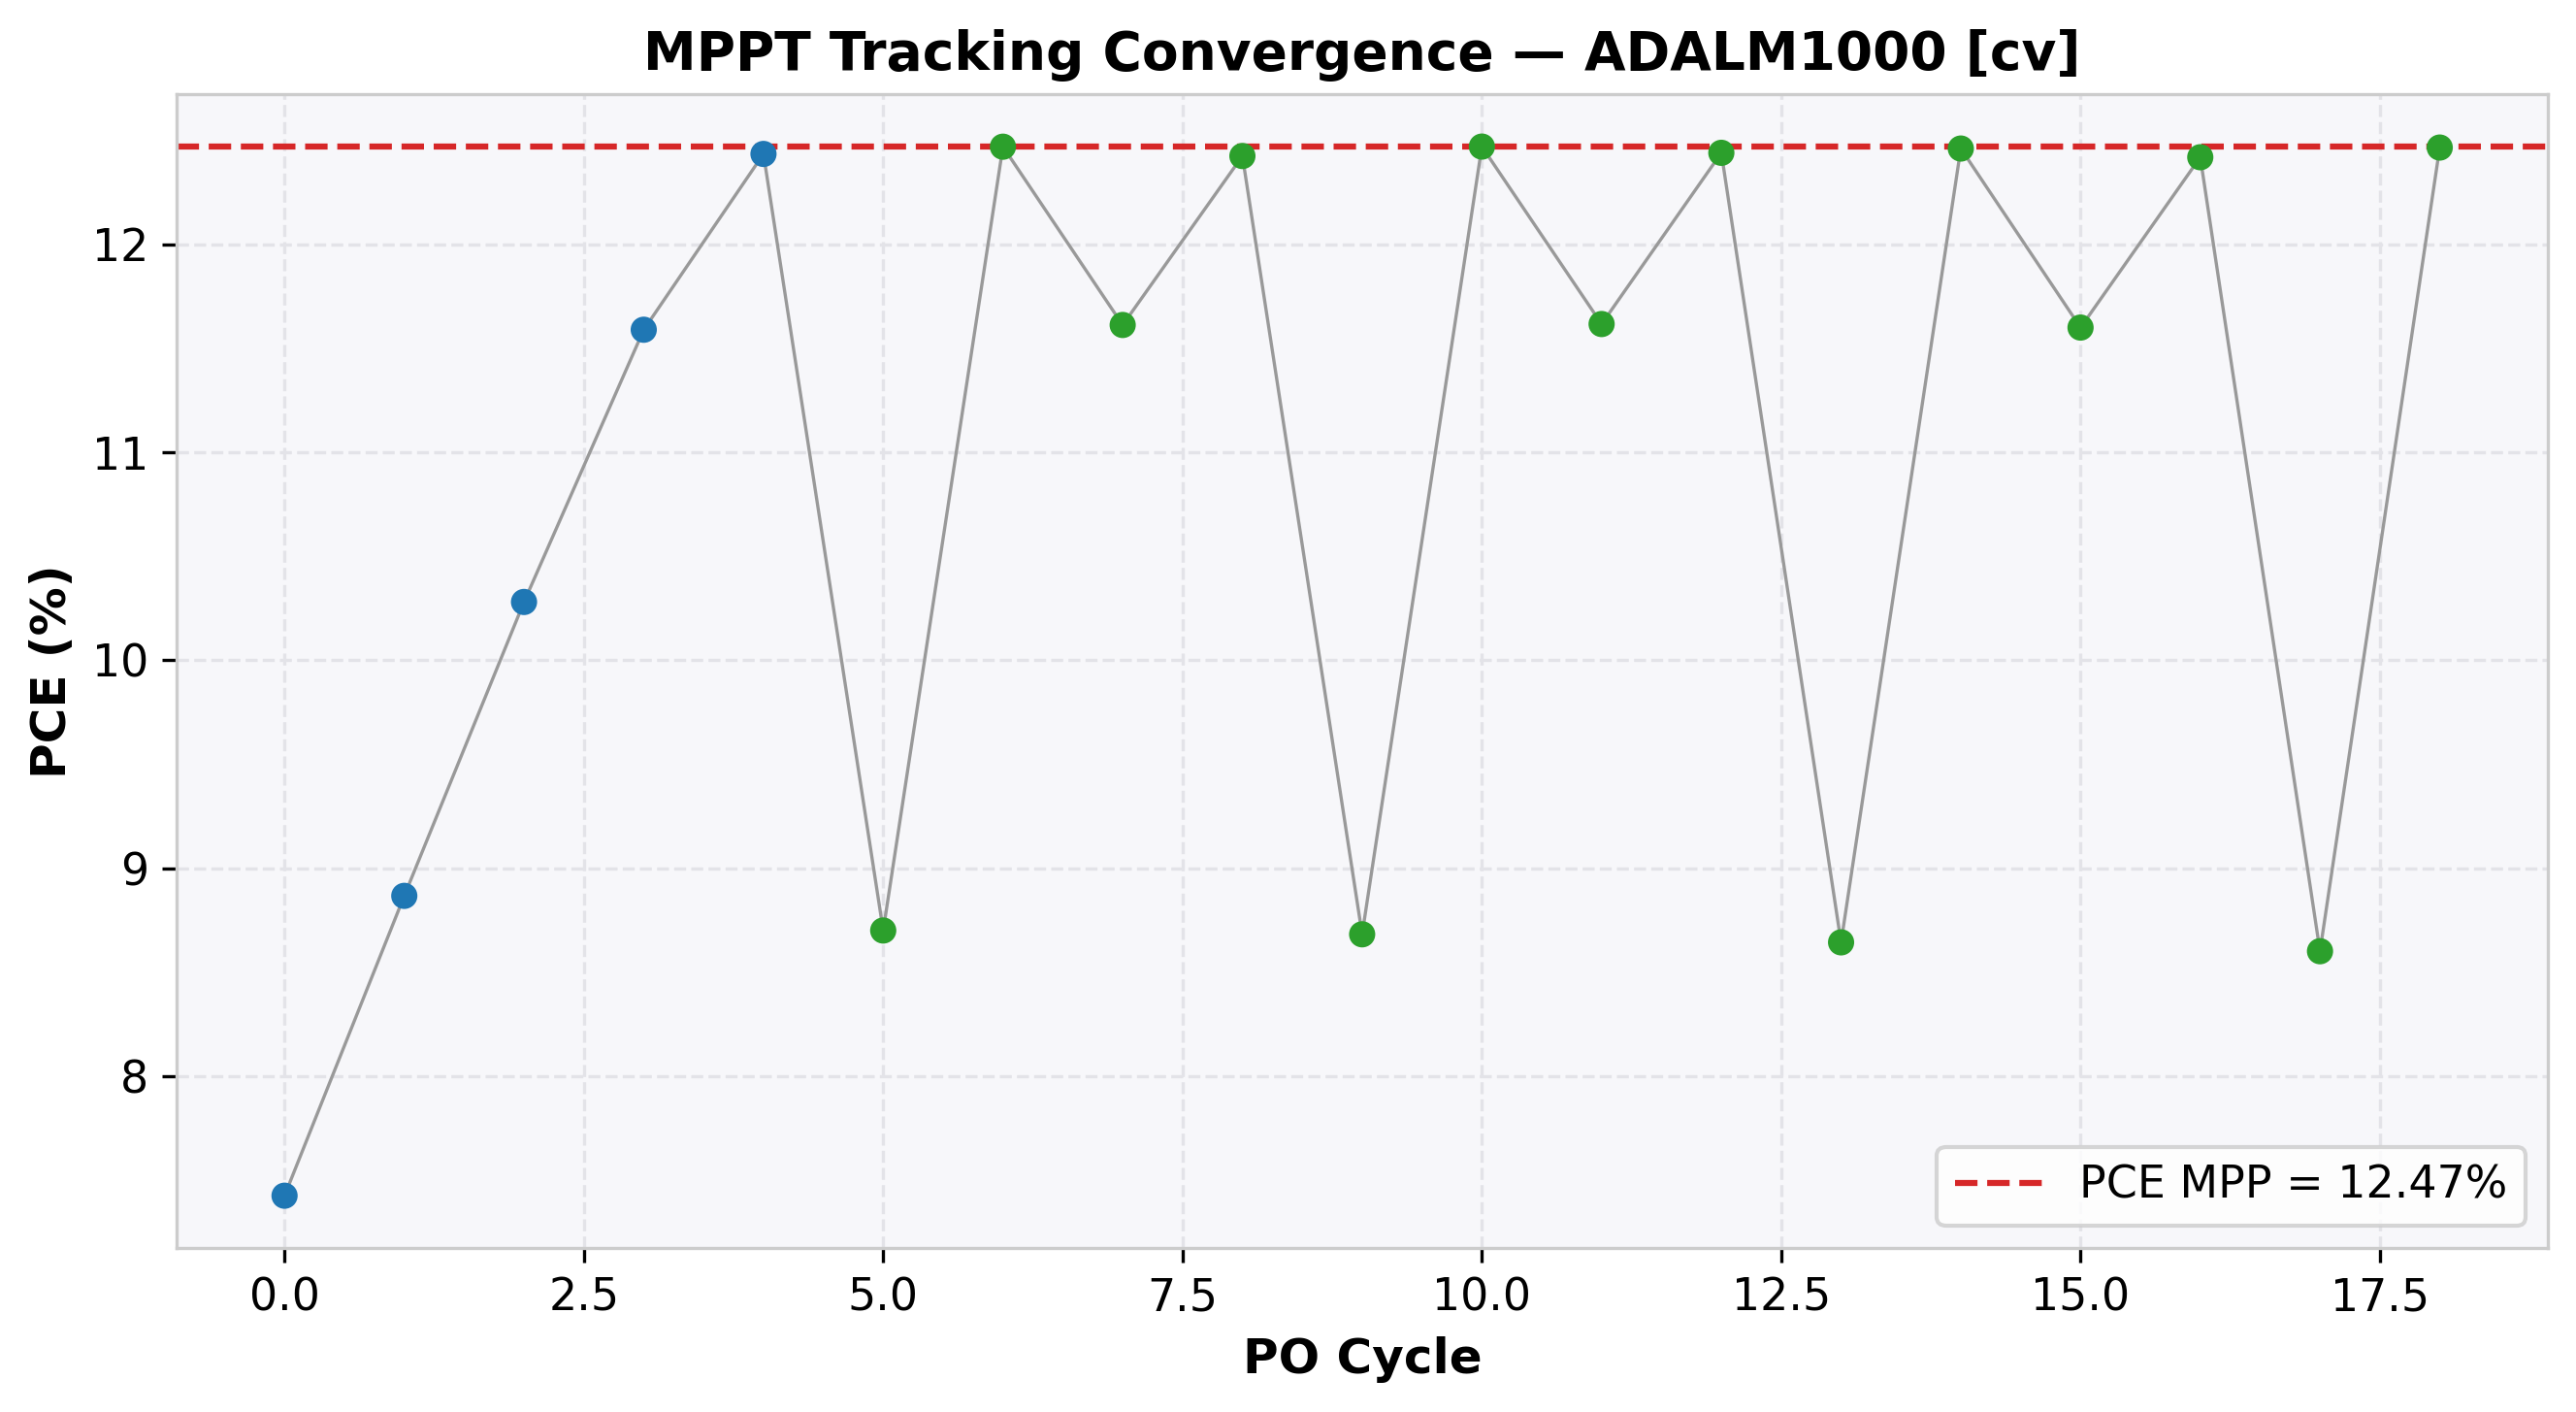

Values plotted in this chart, from the file beside it:
cycle, time(s), voltage(V), j_current(mA/cm²), power(mW), power_density(mW/cm²), PCE(%), direction, step, mode
0, 1.548, 0.5007, -14.83, 1.188, 7.425, 7.425, 1, 0.1, EXPLORE
1, 3.133, 0.6008, -14.76, 1.419, 8.867, 8.867, 1, 0.1, EXPLORE
2, 4.764, 0.7011, -14.66, 1.645, 10.28, 10.28, 1, 0.1, EXPLORE
3, 6.344, 0.8008, -14.47, 1.854, 11.59, 11.59, 1, 0.1, EXPLORE
4, 7.927, 0.9009, -13.8, 1.99, 12.44, 12.44, 1, 0.1, EXPLORE
5, 9.512, 1.001, -8.693, 1.392, 8.701, 8.701, -1, 0.1, REFINE
6, 11.1, 0.9009, -13.84, 1.995, 12.47, 12.47, -1, 0.1, REFINE
7, 12.69, 0.8008, -14.5, 1.858, 11.61, 11.61, 1, 0.1, REFINE
8, 14.28, 0.9009, -13.79, 1.988, 12.43, 12.43, 1, 0.1, REFINE
9, 15.84, 1.001, -8.675, 1.389, 8.682, 8.682, -1, 0.1, REFINE
10, 17.43, 0.9009, -13.84, 1.995, 12.47, 12.47, -1, 0.1, REFINE
11, 18.99, 0.8008, -14.51, 1.859, 11.62, 11.62, 1, 0.1, REFINE
12, 20.57, 0.9009, -13.81, 1.991, 12.44, 12.44, 1, 0.1, REFINE
13, 22.16, 1.001, -8.636, 1.383, 8.644, 8.644, -1, 0.1, REFINE
14, 23.73, 0.9009, -13.83, 1.994, 12.46, 12.46, -1, 0.1, REFINE
15, 25.31, 0.8008, -14.49, 1.856, 11.6, 11.6, 1, 0.1, REFINE
16, 26.9, 0.9009, -13.79, 1.987, 12.42, 12.42, 1, 0.1, REFINE
17, 28.49, 1.001, -8.594, 1.376, 8.601, 8.601, -1, 0.1, REFINE
18, 30.08, 0.9009, -13.84, 1.995, 12.47, 12.47, -1, 0.1, REFINE
